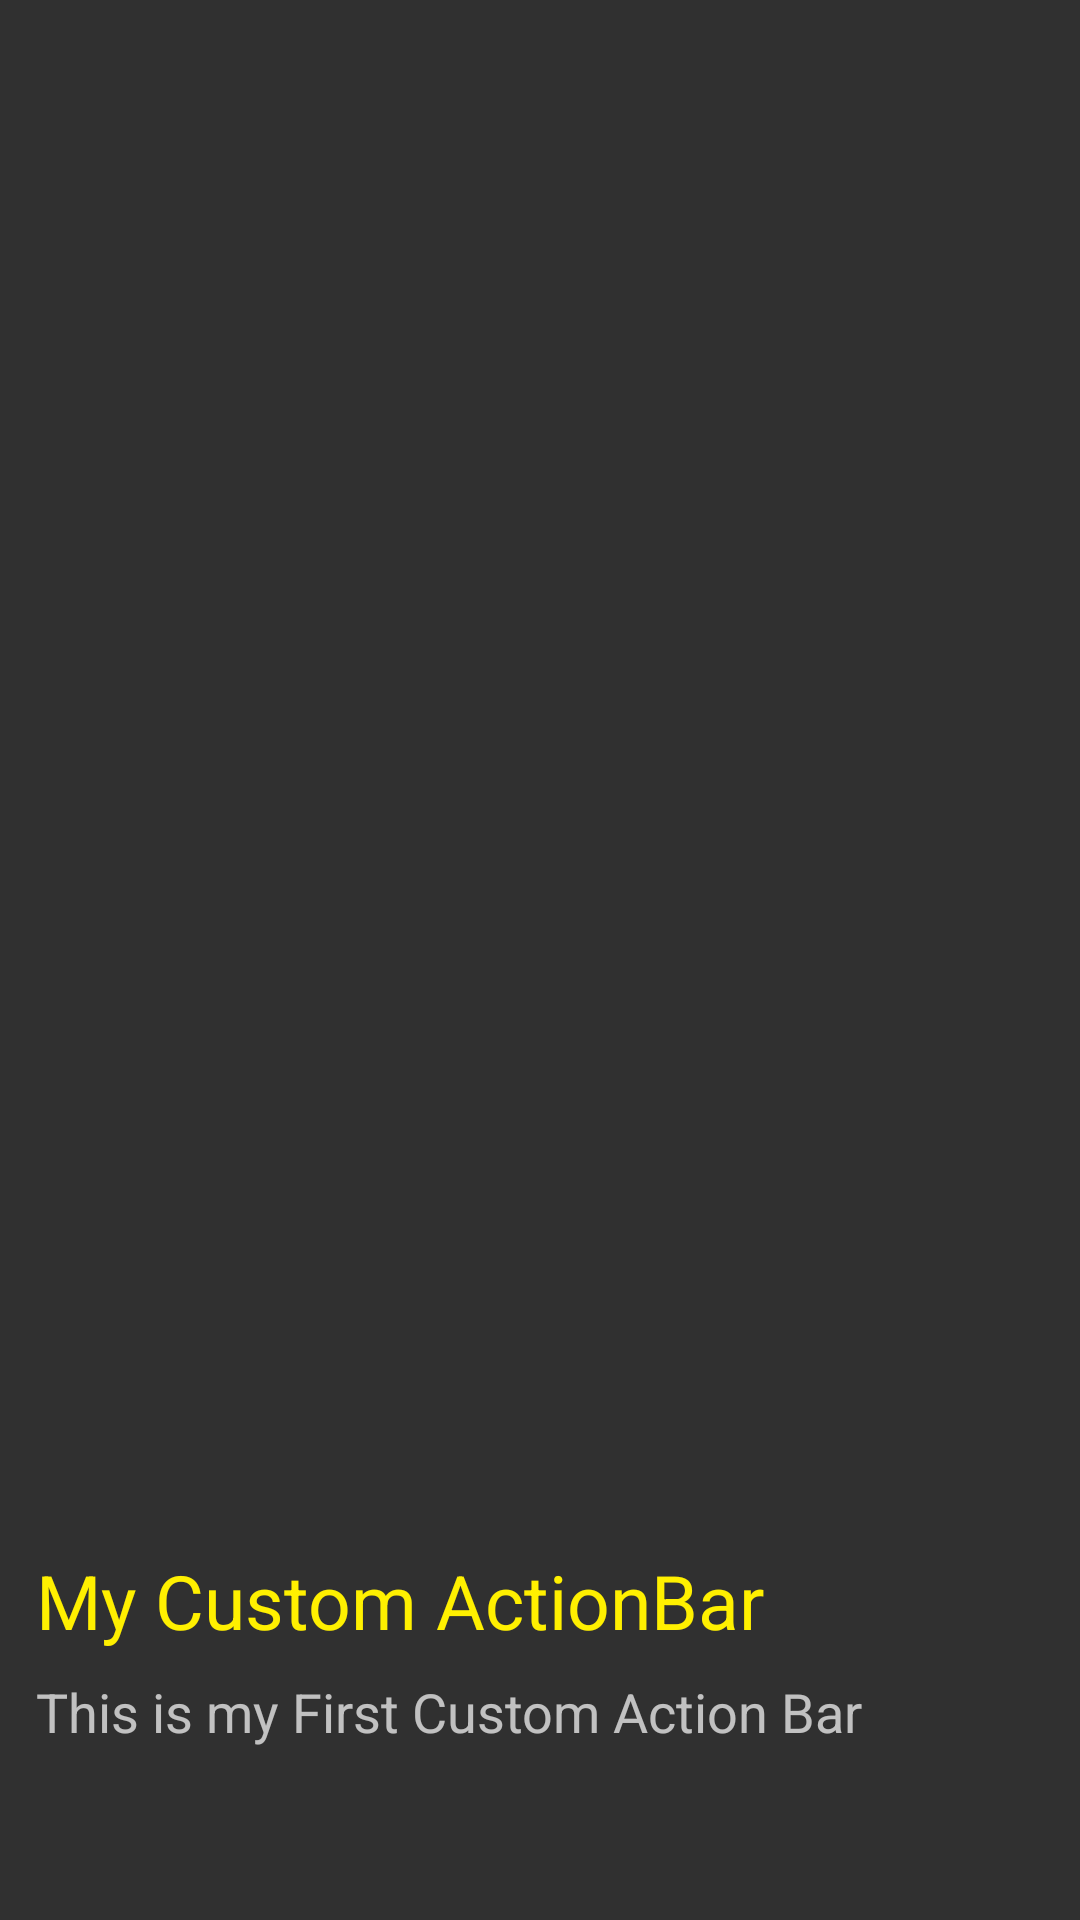

Produce the Android XML layout that renders to this screen, including the resource entries it uses.
<!-- AndroidManifest.xml: application theme AppTheme -->
<!-- res/layout/custom_action_bar.xml -->
<?xml version="1.0" encoding="utf-8"?>
<LinearLayout xmlns:android="http://schemas.android.com/apk/res/android"
    android:orientation="vertical" android:layout_width="match_parent"
    android:layout_height="match_parent">


    <LinearLayout
        android:orientation="vertical"
        android:layout_width="match_parent"
        android:layout_height="match_parent"
        android:layout_weight="0.4"
        android:layout_gravity="center_horizontal"
        android:gravity="center_vertical"
        android:paddingLeft="12dp"
        android:paddingRight="12dp"
         >

        <ImageView
            android:layout_width="wrap_content"
            android:layout_height="wrap_content"
            android:id="@+id/imageView2"
            android:background="@drawable/ic_launcher"
            />
    </LinearLayout>

    <LinearLayout
        android:orientation="vertical"
        android:layout_width="match_parent"
        android:layout_height="match_parent"
        android:layout_weight="0.85"
        android:layout_gravity="center_horizontal">

        <LinearLayout
            android:orientation="vertical"
            android:layout_width="match_parent"
            android:layout_height="match_parent"
            android:layout_weight="0.4"
            android:gravity="bottom"
            android:paddingLeft="12dp"
            android:paddingRight="12dp"
            android:paddingBottom="8dp">

            <TextView
                android:layout_width="wrap_content"
                android:layout_height="wrap_content"
                android:textAppearance="?android:attr/textAppearanceLarge"
                android:text="My Custom ActionBar"
                android:textSize="25dp"
                android:id="@+id/textView" />
        </LinearLayout>

        <LinearLayout
            android:orientation="vertical"
            android:layout_width="match_parent"
            android:layout_height="match_parent"
            android:layout_weight="0.6"
            android:paddingLeft="12dp"
            android:paddingRight="12dp"
            >

            <TextView
                android:layout_width="wrap_content"
                android:layout_height="wrap_content"
                android:textAppearance="?android:attr/textAppearanceMedium"
                android:text="This is my First Custom Action Bar"
                android:id="@+id/textView2" />
        </LinearLayout>
    </LinearLayout>
</LinearLayout>
<!-- resources referenced by this layout -->
<resources>
  <style name="AppTheme" parent="android:Theme.Material">
          
          <item name="android:windowContentTransitions">true</item>
  
          
          
          <item name="android:windowSharedElementEnterTransition">
              @transition/change_image_transform</item>
          <item name="android:windowSharedElementExitTransition">
              @transition/change_image_transform</item>
          <item name="android:textColorPrimary">#fff000</item>\
          <item name="android:statusBarColor">#000000</item>
          <item name="android:colorPrimary">#212121</item>
          <item name="android:actionBarSize">150dp</item>
  
      </style>
</resources>
